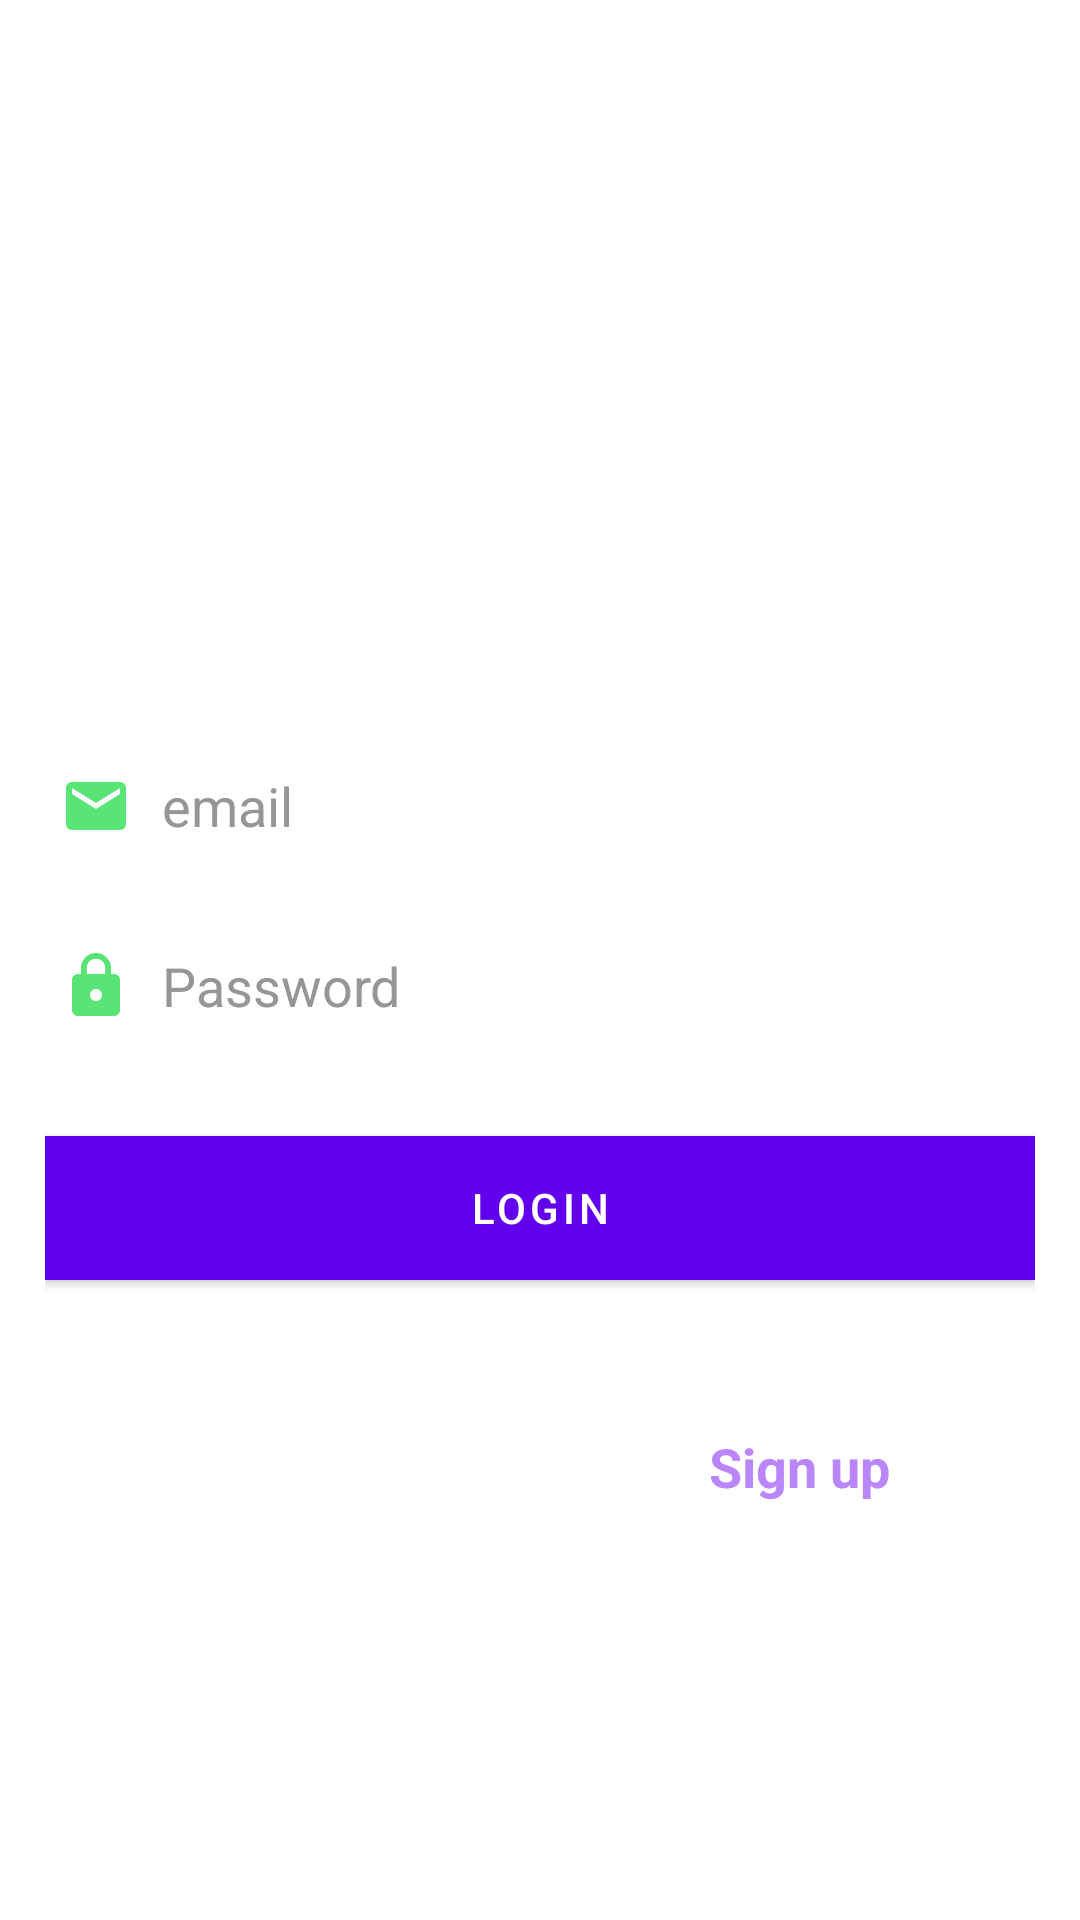

This screen was rendered from an Android layout file. Write that file and the resources it references.
<!-- AndroidManifest.xml: activity theme Theme.AndroidServer.NoActionBar -->
<!-- res/layout/activity_login.xml -->
<?xml version="1.0" encoding="utf-8"?>
<androidx.coordinatorlayout.widget.CoordinatorLayout xmlns:android="http://schemas.android.com/apk/res/android"
    xmlns:app="http://schemas.android.com/apk/res-auto"
    xmlns:tools="http://schemas.android.com/tools"
    android:layout_width="match_parent"
    android:layout_height="match_parent"
    tools:context=".screen.LoginActivity">















    <include layout="@layout/content_login" />

</androidx.coordinatorlayout.widget.CoordinatorLayout>
<!-- res/layout/content_login.xml (included above) -->
<?xml version="1.0" encoding="utf-8"?>
<RelativeLayout
    android:background="@drawable/background"
    xmlns:android="http://schemas.android.com/apk/res/android"
    xmlns:app="http://schemas.android.com/apk/res-auto"
    xmlns:tools="http://schemas.android.com/tools"
    android:padding="15dp"
    android:layout_centerVertical="true"
    android:layout_centerHorizontal="true"
    android:layout_width="match_parent"
    android:layout_height="wrap_content">
    <TextView
        android:layout_marginTop="180dp"
        android:layout_width="match_parent"
        android:layout_height="wrap_content"
        android:text="Sign in"
        android:id="@+id/mtxTtile"
        android:textSize="25dp"
        android:textColor="@color/white"
        android:textStyle="bold"/>

    <com.google.android.material.textfield.TextInputEditText
        android:textColorHint="#979595"
        android:layout_below="@id/mtxTtile"
        android:paddingStart="5dp"
        android:background="@null"
        android:drawableStart="@drawable/ic_baseline_email_24"
        android:drawablePadding="10dp"
        android:layout_width="match_parent"
        android:id="@+id/medemail"
        app:hintAnimationEnabled="true"
        android:hint="email"
        android:layout_marginTop="15dp"
        android:layout_height="50dp"
        android:inputType="textEmailAddress"
        app:errorEnabled="true"
        android:textColor="@color/white"
        tools:ignore="RtlSymmetry">
    </com.google.android.material.textfield.TextInputEditText>

    <com.google.android.material.textfield.TextInputEditText
        android:textColor="@color/white"
        android:textColorHint="#979595"
        android:layout_below="@id/medemail"
        android:paddingStart="5dp"
        android:background="@null"
        android:drawablePadding="10dp"
        android:drawableStart="@drawable/ic_baseline_lock_24"
        android:layout_marginTop="10dp"
        android:layout_width="match_parent"
        android:id="@+id/medpassword"
        android:hint="Password"
        app:passwordToggleEnabled="true"
        android:layout_height="50dp"
        android:inputType="textPassword"
        app:errorEnabled="true">
    </com.google.android.material.textfield.TextInputEditText>
    <Button
        android:background="@color/purple_200"
        android:layout_below="@id/medpassword"
        android:gravity="center"
        android:layout_marginTop="25dp"
        android:layout_width="match_parent"
        android:layout_height="wrap_content"
        android:id="@+id/mbtnLg"
        android:textColor="#ffffffff"
        android:text="Login"/>
    <RelativeLayout
            android:layout_marginTop="20dp"
            android:layout_below="@id/mbtnLg"
            android:layout_weight="1"
            android:layout_width="match_parent"
            android:layout_height="wrap_content">
            <LinearLayout
                android:layout_marginTop="20dp"
                android:layout_centerHorizontal="true"
                android:orientation="horizontal"
                android:layout_width="wrap_content"
                android:layout_height="wrap_content">
                <TextView
                    android:gravity="right"
                    android:layout_marginStart="15dp"
                    android:textSize="15dp"
                    android:textColor="@color/white"
                    android:layout_marginTop="10dp"
                    android:id="@+id/mtxquestion"
                    android:layout_width="wrap_content"
                    android:layout_height="wrap_content"
                    android:text="Do you have account ?"
                    tools:ignore="SpUsage" />
                <TextView
                    android:textColor="@color/purple_200"
                    android:layout_marginStart="8dp"
                    android:textSize="18dp"
                    android:textStyle="bold"
                    android:layout_marginTop="10dp"
                    android:id="@+id/mtvchange"
                    android:layout_width="wrap_content"
                    android:layout_height="wrap_content"
                    android:text="Sign up"
                    tools:ignore="SpUsage" />
            </LinearLayout>
        </RelativeLayout>
</RelativeLayout>
<!-- resources referenced by this layout -->
<resources>
  <!-- drawable ic_baseline_email_24 (drawable) -->
  <vector android:height="24dp" android:tint="#59E575"
      android:viewportHeight="24" android:viewportWidth="24"
      android:width="24dp" xmlns:android="http://schemas.android.com/apk/res/android">
      <path android:fillColor="@android:color/white" android:pathData="M20,4L4,4c-1.1,0 -1.99,0.9 -1.99,2L2,18c0,1.1 0.9,2 2,2h16c1.1,0 2,-0.9 2,-2L22,6c0,-1.1 -0.9,-2 -2,-2zM20,8l-8,5 -8,-5L4,6l8,5 8,-5v2z"/>
  </vector>
  <!-- drawable ic_baseline_lock_24 (drawable) -->
  <vector android:height="24dp" android:tint="#59E575"
      android:viewportHeight="24" android:viewportWidth="24"
      android:width="24dp" xmlns:android="http://schemas.android.com/apk/res/android">
      <path android:fillColor="@android:color/white" android:pathData="M18,8h-1L17,6c0,-2.76 -2.24,-5 -5,-5S7,3.24 7,6v2L6,8c-1.1,0 -2,0.9 -2,2v10c0,1.1 0.9,2 2,2h12c1.1,0 2,-0.9 2,-2L20,10c0,-1.1 -0.9,-2 -2,-2zM12,17c-1.1,0 -2,-0.9 -2,-2s0.9,-2 2,-2 2,0.9 2,2 -0.9,2 -2,2zM15.1,8L8.9,8L8.9,6c0,-1.71 1.39,-3.1 3.1,-3.1 1.71,0 3.1,1.39 3.1,3.1v2z"/>
  </vector>
  <style name="Theme.AndroidServer.AppBarOverlay" parent="ThemeOverlay.AppCompat.Dark.ActionBar" />
  <style name="Theme.AndroidServer.PopupOverlay" parent="ThemeOverlay.AppCompat.Light" />
  <style name="Theme.AndroidServer.NoActionBar">
          <item name="windowActionBar">false</item>
          <item name="windowNoTitle">true</item>
      </style>
  <!-- not gathered from this repository: default colours our renderer supplied (Android Studio template values) -->
  <color name="purple_200">#FFBB86FC</color>
  <color name="white">#FFFFFFFF</color>
</resources>
